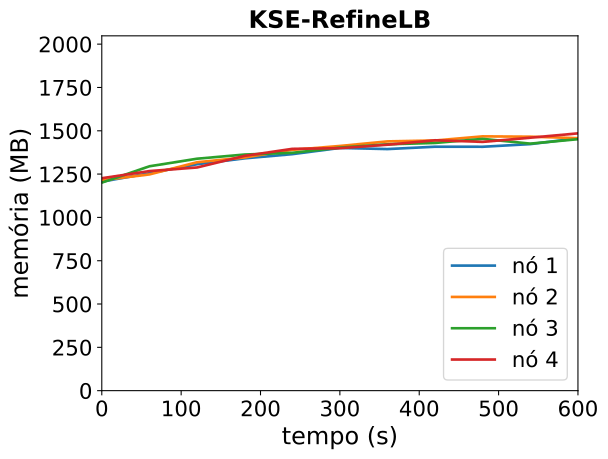

The data file committed next to this chart (first rows):
timestamp, ppgcc-m02_pod_amount, ppgcc-m02_memory, ppgcc-m02_cpu, ppgcc-m03_pod_amount, ppgcc-m03_memory, ppgcc-m03_cpu, ppgcc-m04_pod_amount, ppgcc-m04_memory, ppgcc-m04_cpu, ppgcc-m05_pod_amount, ppgcc-m05_memory, ppgcc-m05_cpu
0, 5, 1235432, 58704339, 5, 1244012, 70887875, 5, 1229532, 58687695, 5, 1255560, 84034400
60, 5, 1285064, 74957398, 5, 1278068, 68537522, 5, 1326156, 88445817, 5, 1297800, 86916914
120, 5, 1338260, 108765062, 5, 1350008, 112236895, 5, 1370904, 73577355, 5, 1319052, 92385438
180, 5, 1373108, 110572706, 5, 1378256, 114139349, 5, 1395588, 93340463, 5, 1387824, 159419480
240, 5, 1397792, 105340530, 5, 1423400, 163332634, 5, 1405752, 99123808, 5, 1429140, 167506046
300, 5, 1434488, 152507287, 5, 1446236, 154101364, 5, 1436508, 118216482, 5, 1433100, 174781694
360, 5, 1427888, 144115955, 5, 1473296, 199044015, 5, 1456044, 128104592, 5, 1453692, 217922747
420, 5, 1441748, 176860044, 5, 1478708, 217680024, 5, 1464096, 142030178, 5, 1479828, 232498731
480, 5, 1441484, 169200083, 5, 1502996, 237481961, 5, 1488120, 181805444, 5, 1470332, 272937898
540, 5, 1457192, 186810047, 5, 1501068, 279966937, 5, 1460004, 149853141, 5, 1495104, 314323672
600, 5, 1491632, 249211411, 5, 1492312, 259176814, 5, 1486272, 147079328, 5, 1520700, 358497601
